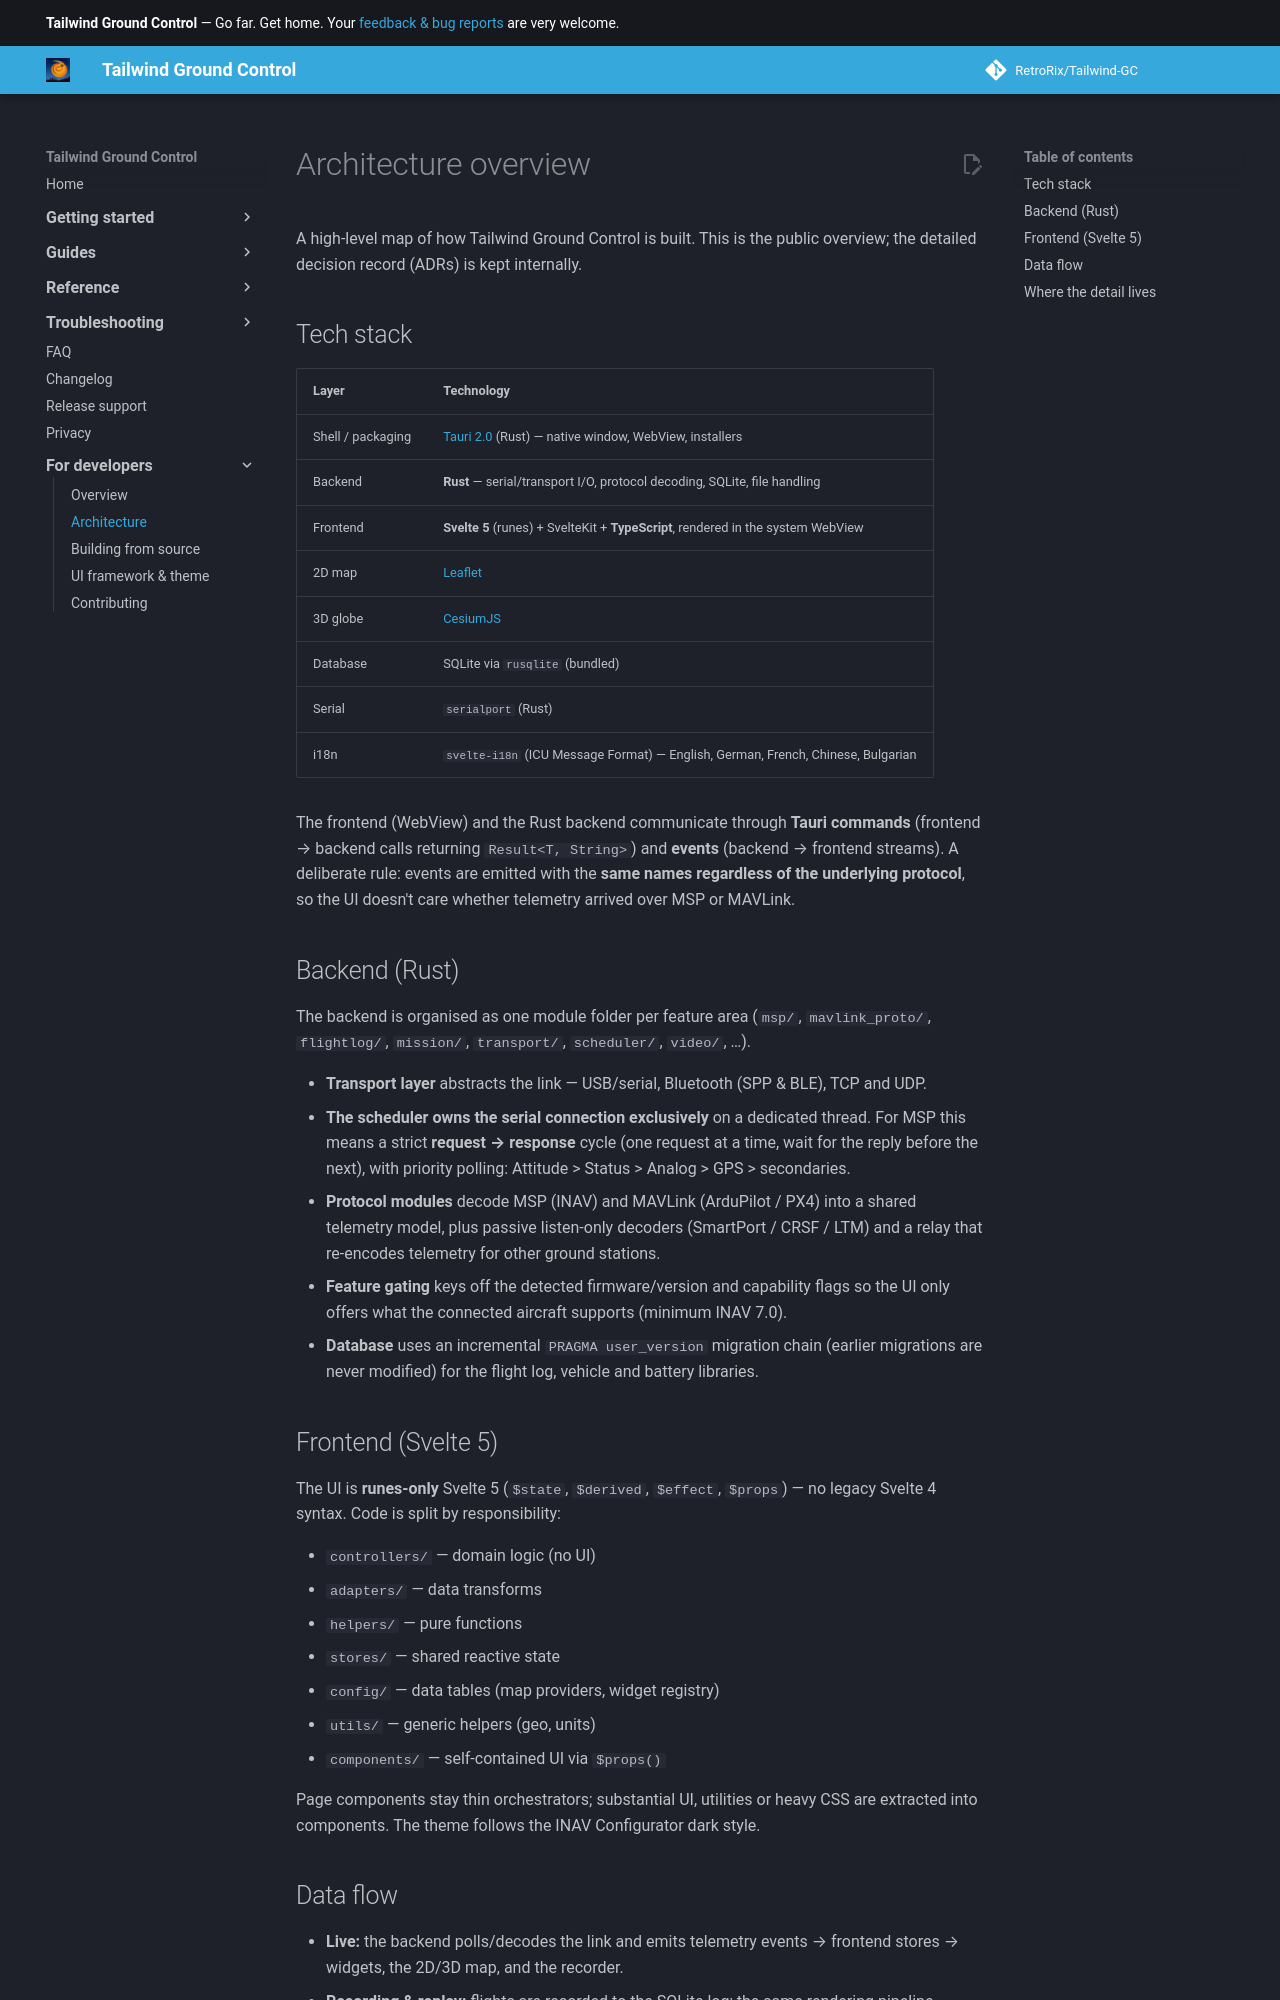

repository: RetroRix/Tailwind-GC · page: for-developers/architecture/index.html · generator: mkdocs

# Architecture overview

A high-level map of how Tailwind Ground Control is built. This is the public overview; the detailed
decision record (ADRs) is kept internally.

## Tech stack

| Layer | Technology |
|---|---|
| Shell / packaging | [Tauri 2.0](https://tauri.app/) (Rust) — native window, WebView, installers |
| Backend | **Rust** — serial/transport I/O, protocol decoding, SQLite, file handling |
| Frontend | **Svelte 5** (runes) + SvelteKit + **TypeScript**, rendered in the system WebView |
| 2D map | [Leaflet](https://leafletjs.com/) |
| 3D globe | [CesiumJS](https://cesium.com/platform/cesiumjs/) |
| Database | SQLite via `rusqlite` (bundled) |
| Serial | `serialport` (Rust) |
| i18n | `svelte-i18n` (ICU Message Format) — English, German, French, Chinese, Bulgarian |

The frontend (WebView) and the Rust backend communicate through **Tauri commands** (frontend → backend
calls returning `Result<T, String>`) and **events** (backend → frontend streams). A deliberate rule:
events are emitted with the **same names regardless of the underlying protocol**, so the UI doesn't care
whether telemetry arrived over MSP or MAVLink.

## Backend (Rust)

The backend is organised as one module folder per feature area (`msp/`, `mavlink_proto/`, `flightlog/`,
`mission/`, `transport/`, `scheduler/`, `video/`, …).

- **Transport layer** abstracts the link — USB/serial, Bluetooth (SPP & BLE), TCP and UDP.
- **The scheduler owns the serial connection exclusively** on a dedicated thread. For MSP this means a
  strict **request → response** cycle (one request at a time, wait for the reply before the next), with
  priority polling: Attitude > Status > Analog > GPS > secondaries.
- **Protocol modules** decode MSP (INAV) and MAVLink (ArduPilot / PX4) into a shared telemetry model,
  plus passive listen-only decoders (SmartPort / CRSF / LTM) and a relay that re-encodes telemetry for
  other ground stations.
- **Feature gating** keys off the detected firmware/version and capability flags so the UI only offers
  what the connected aircraft supports (minimum INAV 7.0).
- **Database** uses an incremental `PRAGMA user_version` migration chain (earlier migrations are never
  modified) for the flight log, vehicle and battery libraries.

## Frontend (Svelte 5)

The UI is **runes-only** Svelte 5 (`$state`, `$derived`, `$effect`, `$props`) — no legacy Svelte 4
syntax. Code is split by responsibility:

- `controllers/` — domain logic (no UI)
- `adapters/` — data transforms
- `helpers/` — pure functions
- `stores/` — shared reactive state
- `config/` — data tables (map providers, widget registry)
- `utils/` — generic helpers (geo, units)
- `components/` — self-contained UI via `$props()`

Page components stay thin orchestrators; substantial UI, utilities or heavy CSS are extracted into
components. The theme follows the INAV Configurator dark style.
